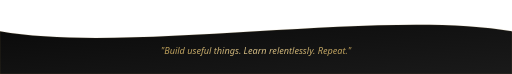
t = 0.00 s
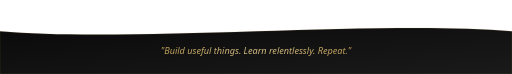
t = 0.88 s
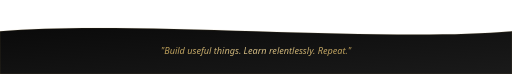
t = 2.63 s
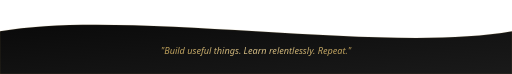
t = 3.50 s
t = 4.38 s: frame unchanged from t = 2.63 s, image omitted
t = 6.13 s: frame unchanged from t = 0.88 s, image omitted

The animated SVG that drew these frames (rendered in a browser with its animation timeline set to each time). Animation: 1 SMIL element (animate=1); one cycle of 7.00 s, repeats indefinitely.

<svg width="900" height="130" viewBox="0 0 900 130" xmlns="http://www.w3.org/2000/svg">
  <defs>
    <linearGradient id="footGrad" x1="0%" y1="0%" x2="100%" y2="100%">
      <stop offset="0%" stop-color="#0a0a0a"/>
      <stop offset="100%" stop-color="#1a1a1a"/>
    </linearGradient>
    <linearGradient id="footLine" x1="0%" y1="0%" x2="100%" y2="0%">
      <stop offset="0%" stop-color="#B89A55"/>
      <stop offset="50%" stop-color="#D4BD85"/>
      <stop offset="100%" stop-color="#B89A55"/>
    </linearGradient>
  </defs>

  <path fill="url(#footGrad)" stroke="#B89A55" stroke-opacity="0.25" stroke-width="1">
    <animate attributeName="d" dur="7s" repeatCount="indefinite"
      values="
        M0,55 C225,95 675,15 900,55 L900,130 L0,130 Z;
        M0,55 C225,15 675,95 900,55 L900,130 L0,130 Z;
        M0,55 C225,95 675,15 900,55 L900,130 L0,130 Z"/>
  </path>

  <text x="450" y="95" font-family="'Segoe UI', Verdana, sans-serif" font-size="16" font-style="italic" text-anchor="middle" fill="url(#footLine)">
    "Build useful things. Learn relentlessly. Repeat."
  </text>
</svg>
